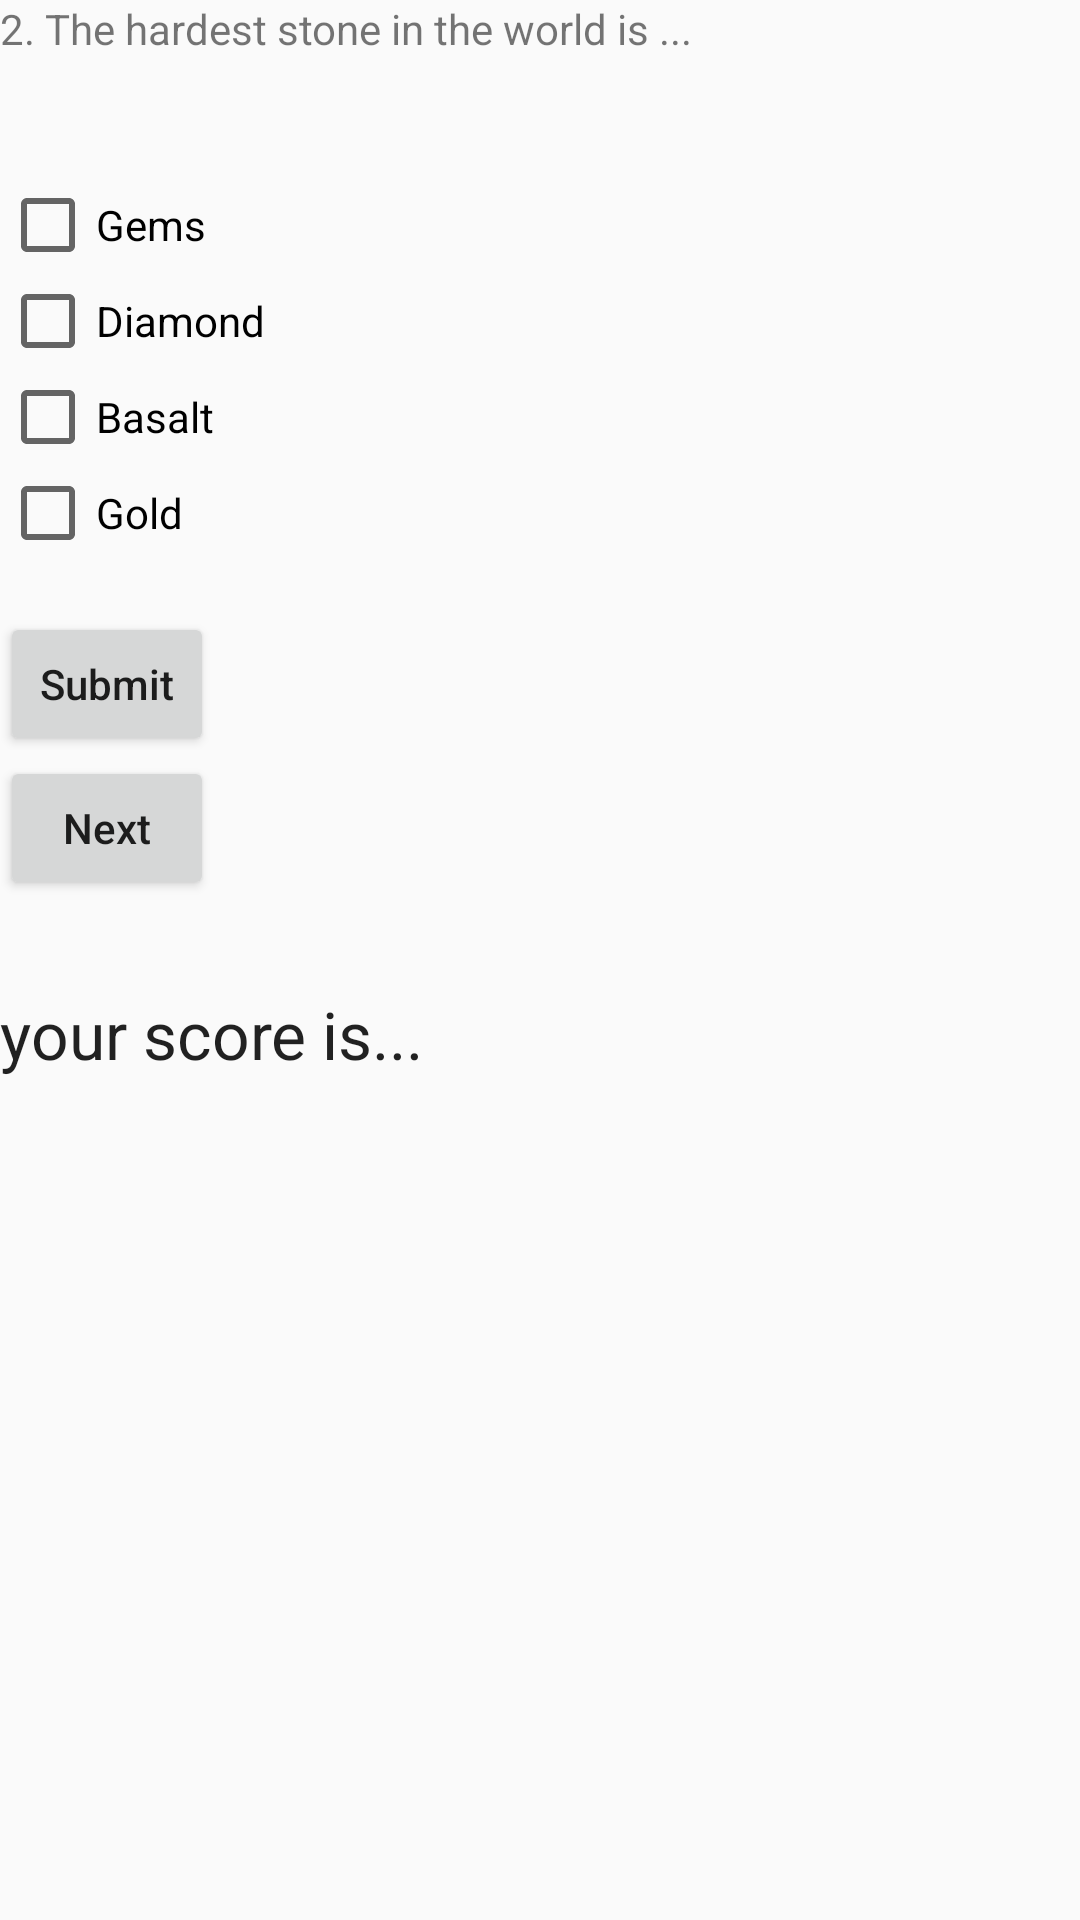

Write the Android layout XML for this screen, with the resource values it uses.
<!-- AndroidManifest.xml: application theme AppTheme.NoActionBar -->
<!-- res/layout/activity_soalkedua.xml -->
<RelativeLayout xmlns:android="http://schemas.android.com/apk/res/android"
    xmlns:tools="http://schemas.android.com/tools"
    android:layout_width="match_parent"
    android:layout_height="match_parent">

    <ImageView
        android:layout_width="match_parent"
        android:layout_height="match_parent"
        android:src="@drawable/gray"
        android:scaleType="centerCrop"/>

    <TextView
        android:id="@+id/textView1"
        android:layout_width="wrap_content"
        android:layout_height="wrap_content"
        android:text="2. The hardest stone in the world is ..." />

    <CheckBox
        android:id="@+id/cgems"
        android:layout_width="wrap_content"
        android:layout_height="wrap_content"
        android:layout_alignLeft="@+id/textView1"
        android:layout_below="@+id/textView1"
        android:layout_marginTop="40dp"
        android:text="Gems" />

    <CheckBox
        android:id="@+id/cdiamond"
        android:layout_width="wrap_content"
        android:layout_height="wrap_content"
        android:layout_alignLeft="@+id/cgems"
        android:layout_below="@+id/cgems"
        android:text="Diamond" />

    <CheckBox
        android:id="@+id/cbasalt"
        android:layout_width="wrap_content"
        android:layout_height="wrap_content"
        android:layout_alignLeft="@+id/cdiamond"
        android:layout_below="@+id/cdiamond"
        android:text="Basalt" />

    <CheckBox
        android:id="@+id/cgold"
        android:layout_width="wrap_content"
        android:layout_height="wrap_content"
        android:layout_alignLeft="@+id/cbasalt"
        android:layout_below="@+id/cbasalt"
        android:text="Gold" />

    <Button
        android:id="@+id/submit"
        android:layout_width="wrap_content"
        android:layout_height="wrap_content"
        android:layout_alignLeft="@+id/cgold"
        android:layout_alignRight="@+id/cbasalt"
        android:layout_below="@+id/cgold"
        android:layout_marginTop="17dp"
        android:text="Submit"
        android:textAllCaps="false"/>

    <Button
        android:id="@+id/next"
        android:layout_width="match_parent"
        android:layout_height="wrap_content"
        android:text="Next"
        android:textAllCaps="false"
        android:layout_alignLeft="@+id/cgold"
        android:layout_alignRight="@+id/cbasalt"
        android:layout_below="@+id/submit"
        android:onClick="goTosoal3Activity"/>

    <TextView
        android:id="@+id/tscore"
        android:layout_width="wrap_content"
        android:layout_height="wrap_content"
        android:layout_alignLeft="@+id/submit"
        android:layout_below="@+id/next"
        android:layout_marginTop="30dp"
        android:text="your score is... "
        android:textAppearance="?android:attr/textAppearanceLarge" />

</RelativeLayout>
<!-- resources referenced by this layout -->
<resources>
  <style name="AppTheme.NoActionBar">
          <item name="windowActionBar">false</item>
          <item name="windowNoTitle">true</item>
      </style>
</resources>
